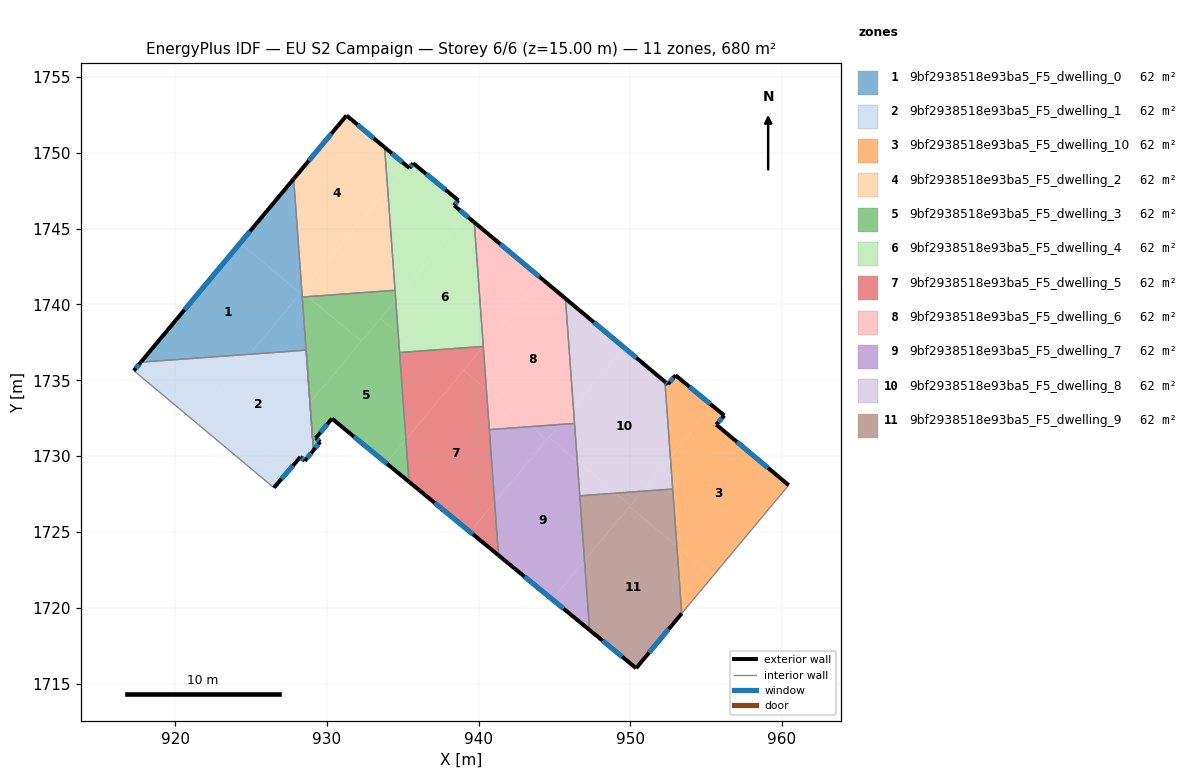
=== STOREY PLAN SPEC (per zone: floor XY polygon, exterior-wall plan segments, windows/doors) ===
zone 1: 9bf2938518e93ba5_F5_dwelling_0  (61.8 m²)
  floor: (928.26, 1740.73) (924.91, 1736.71) (917.74, 1736.19) (924.28, 1744.04)
  floor: (927.81, 1748.27) (928.35, 1740.84) (928.26, 1740.73) (924.28, 1744.04)
  floor: (928.35, 1740.84) (928.88, 1733.51) (928.63, 1736.99) (924.91, 1736.71)
  exterior wall: (927.81, 1748.27) – (917.74, 1736.19)  [15.7 m]
    window: (924.93, 1744.82) – (920.61, 1739.64)  [8.7 m²]
  interior walls: 4
zone 2: 9bf2938518e93ba5_F5_dwelling_1  (61.8 m²)
  floor: (928.63, 1736.99) (928.88, 1733.51) (925.15, 1729.04) (921.24, 1732.32) (924.91, 1736.71)
  floor: (924.91, 1736.71) (921.24, 1732.32) (917.27, 1735.63) (917.74, 1736.19)
  floor: (928.88, 1733.51) (929.11, 1730.38) (928.54, 1729.68) (928.26, 1729.95) (926.50, 1727.92) (925.15, 1729.04)
  exterior wall: (928.26, 1729.95) – (928.54, 1729.68)  [0.4 m]
    window: (928.34, 1729.87) – (928.46, 1729.76)  [0.2 m²]
  exterior wall: (926.50, 1727.92) – (928.26, 1729.95)  [2.7 m]
    window: (927.00, 1728.50) – (927.75, 1729.37)  [1.5 m²]
  exterior wall: (917.74, 1736.19) – (917.27, 1735.63)  [0.7 m]
    window: (917.60, 1736.03) – (917.40, 1735.79)  [0.4 m²]
  exterior wall: (928.54, 1729.68) – (929.11, 1730.38)  [0.9 m]
    window: (928.70, 1729.88) – (928.95, 1730.18)  [0.5 m²]
  interior walls: 3
zone 3: 9bf2938518e93ba5_F5_dwelling_10  (61.8 m²)
  floor: (956.20, 1732.67) (955.66, 1732.08) (960.44, 1728.08) (955.43, 1722.08) (953.07, 1724.05) (952.64, 1729.90) (955.46, 1733.28)
  floor: (955.43, 1722.08) (953.39, 1719.63) (953.07, 1724.05)
  floor: (955.46, 1733.28) (952.64, 1729.90) (952.28, 1734.91) (952.48, 1734.74) (952.97, 1735.33)
  exterior wall: (952.97, 1735.33) – (952.48, 1734.74)  [0.8 m]
    window: (952.83, 1735.16) – (952.62, 1734.91)  [0.4 m²]
  exterior wall: (956.20, 1732.67) – (952.97, 1735.33)  [4.2 m]
    window: (955.28, 1733.43) – (953.89, 1734.57)  [2.3 m²]
  exterior wall: (955.66, 1732.08) – (956.20, 1732.67)  [0.8 m]
    window: (955.81, 1732.25) – (956.04, 1732.50)  [0.4 m²]
  exterior wall: (960.44, 1728.08) – (955.66, 1732.08)  [6.2 m]
    window: (959.07, 1729.22) – (957.03, 1730.94)  [3.4 m²]
  exterior wall: (952.48, 1734.74) – (952.28, 1734.91)  [0.3 m]
    window: (952.42, 1734.78) – (952.34, 1734.86)  [0.1 m²]
  interior walls: 3
zone 4: 9bf2938518e93ba5_F5_dwelling_2  (61.8 m²)
  floor: (933.81, 1750.35) (934.00, 1747.62) (928.35, 1740.84) (927.81, 1748.27) (931.29, 1752.45)
  floor: (934.00, 1747.62) (934.49, 1740.93) (928.75, 1740.51) (928.35, 1740.84)
  floor: (928.74, 1740.51) (928.38, 1740.49) (928.35, 1740.84)
  exterior wall: (933.80, 1750.35) – (931.29, 1752.45)  [3.3 m]
    window: (933.09, 1750.95) – (932.01, 1751.85)  [1.8 m²]
  exterior wall: (931.29, 1752.45) – (927.81, 1748.27)  [5.4 m]
    window: (930.30, 1751.26) – (928.80, 1749.47)  [3.0 m²]
  interior walls: 3
zone 5: 9bf2938518e93ba5_F5_dwelling_3  (61.8 m²)
  floor: (934.70, 1738.08) (935.21, 1731.09) (933.91, 1729.54) (930.33, 1732.47) (929.26, 1731.18) (929.56, 1730.93) (929.11, 1730.38) (928.88, 1733.51) (933.51, 1739.07)
  floor: (935.21, 1731.09) (935.41, 1728.31) (933.91, 1729.54)
  floor: (934.54, 1740.29) (934.70, 1738.08) (933.51, 1739.07)
  floor: (932.27, 1737.57) (928.88, 1733.51) (928.38, 1740.49) (928.74, 1740.51)
  floor: (934.49, 1740.93) (934.54, 1740.29) (932.27, 1737.57) (928.75, 1740.51)
  exterior wall: (929.26, 1731.18) – (930.33, 1732.47)  [1.7 m]
    window: (929.57, 1731.55) – (930.03, 1732.11)  [0.9 m²]
  exterior wall: (929.56, 1730.93) – (929.26, 1731.18)  [0.4 m]
    window: (929.47, 1731.01) – (929.35, 1731.11)  [0.2 m²]
  exterior wall: (929.11, 1730.38) – (929.56, 1730.93)  [0.7 m]
    window: (929.24, 1730.54) – (929.43, 1730.78)  [0.4 m²]
  exterior wall: (930.33, 1732.47) – (935.41, 1728.31)  [6.6 m]
    window: (931.78, 1731.28) – (933.96, 1729.50)  [3.6 m²]
  interior walls: 4
zone 6: 9bf2938518e93ba5_F5_dwelling_4  (61.8 m²)
  floor: (939.71, 1745.41) (940.31, 1737.23) (936.08, 1736.92) (934.70, 1738.08) (934.54, 1740.29) (939.18, 1745.86)
  floor: (938.67, 1746.86) (938.38, 1746.52) (939.18, 1745.86) (934.54, 1740.29) (934.00, 1747.62) (935.27, 1749.13) (935.44, 1748.98) (935.68, 1749.30)
  floor: (935.27, 1749.13) (934.00, 1747.62) (933.81, 1750.35)
  floor: (936.08, 1736.92) (934.79, 1736.83) (934.70, 1738.08)
  exterior wall: (935.44, 1748.98) – (933.80, 1750.35)  [2.1 m]
    window: (934.97, 1749.37) – (934.27, 1749.96)  [1.2 m²]
  exterior wall: (935.68, 1749.30) – (935.44, 1748.98)  [0.4 m]
    window: (935.61, 1749.21) – (935.51, 1749.07)  [0.2 m²]
  exterior wall: (938.67, 1746.86) – (935.68, 1749.30)  [3.9 m]
    window: (937.81, 1747.56) – (936.53, 1748.61)  [2.1 m²]
  exterior wall: (938.38, 1746.52) – (938.67, 1746.86)  [0.4 m]
    window: (938.46, 1746.62) – (938.59, 1746.76)  [0.2 m²]
  exterior wall: (939.71, 1745.41) – (938.38, 1746.52)  [1.7 m]
    window: (939.33, 1745.73) – (938.76, 1746.20)  [1.0 m²]
  interior walls: 4
zone 7: 9bf2938518e93ba5_F5_dwelling_5  (61.8 m²)
  floor: (940.51, 1734.40) (941.05, 1726.95) (939.43, 1725.01) (935.41, 1728.31) (935.21, 1731.09) (939.01, 1735.65)
  floor: (941.05, 1726.95) (941.31, 1723.46) (939.43, 1725.01)
  floor: (940.31, 1737.21) (940.51, 1734.40) (939.01, 1735.65)
  floor: (940.31, 1737.23) (940.31, 1737.21) (935.21, 1731.09) (934.79, 1736.83)
  exterior wall: (935.41, 1728.31) – (941.31, 1723.46)  [7.6 m]
    window: (937.09, 1726.92) – (939.62, 1724.85)  [4.2 m²]
  interior walls: 4
zone 8: 9bf2938518e93ba5_F5_dwelling_6  (61.8 m²)
  floor: (945.72, 1740.39) (946.25, 1733.18) (945.33, 1732.08) (943.45, 1731.95) (940.51, 1734.40) (940.31, 1737.21) (944.10, 1741.75)
  floor: (946.25, 1733.18) (946.32, 1732.15) (945.33, 1732.08)
  floor: (944.10, 1741.75) (940.31, 1737.21) (939.71, 1745.41)
  floor: (943.45, 1731.95) (940.71, 1731.75) (940.51, 1734.40)
  exterior wall: (945.72, 1740.39) – (939.71, 1745.41)  [7.8 m]
    window: (944.00, 1741.82) – (941.43, 1743.98)  [4.3 m²]
  interior walls: 4
zone 9: 9bf2938518e93ba5_F5_dwelling_7  (61.8 m²)
  floor: (946.50, 1729.67) (946.98, 1723.11) (944.85, 1720.56) (941.31, 1723.46) (941.05, 1726.95) (944.62, 1731.23)
  floor: (946.98, 1723.11) (947.31, 1718.54) (944.85, 1720.56)
  floor: (945.33, 1732.08) (944.49, 1731.08) (943.45, 1731.95)
  floor: (946.32, 1732.15) (946.50, 1729.67) (944.63, 1731.23) (945.33, 1732.08)
  floor: (944.49, 1731.08) (941.05, 1726.95) (940.71, 1731.75) (943.45, 1731.95)
  exterior wall: (941.31, 1723.46) – (947.31, 1718.54)  [7.8 m]
    window: (943.02, 1722.06) – (945.60, 1719.94)  [4.3 m²]
  interior walls: 4
zone 10: 9bf2938518e93ba5_F5_dwelling_8  (61.8 m²)
  floor: (952.28, 1734.91) (952.64, 1729.90) (950.79, 1727.68) (949.03, 1727.56) (946.50, 1729.67) (946.25, 1733.18) (949.57, 1737.17)
  floor: (949.57, 1737.17) (946.25, 1733.18) (945.72, 1740.39)
  floor: (952.64, 1729.90) (952.79, 1727.83) (950.79, 1727.68)
  floor: (949.03, 1727.56) (946.67, 1727.38) (946.50, 1729.67)
  exterior wall: (952.28, 1734.91) – (945.72, 1740.39)  [8.5 m]
    window: (950.40, 1736.47) – (947.60, 1738.82)  [4.7 m²]
  interior walls: 4
zone 11: 9bf2938518e93ba5_F5_dwelling_9  (61.8 m²)
  floor: (953.07, 1724.06) (953.39, 1719.63) (950.38, 1716.02) (950.32, 1716.07) (947.31, 1718.54) (946.98, 1723.11) (949.94, 1726.66)
  floor: (950.01, 1726.74) (946.98, 1723.11) (946.67, 1727.38) (949.03, 1727.56)
  floor: (952.79, 1727.83) (953.07, 1724.06) (949.94, 1726.66) (950.79, 1727.68)
  floor: (950.79, 1727.68) (950.01, 1726.74) (949.03, 1727.56)
  exterior wall: (947.31, 1718.54) – (950.32, 1716.07)  [3.9 m]
    window: (948.17, 1717.83) – (949.46, 1716.77)  [2.1 m²]
  exterior wall: (950.38, 1716.02) – (953.39, 1719.63)  [4.7 m]
    window: (951.24, 1717.05) – (952.53, 1718.60)  [2.6 m²]
  exterior wall: (950.32, 1716.07) – (950.38, 1716.02)  [0.1 m]
  interior walls: 3

=== DERIVED (storey summary) ===
Building: EU S2 Campaign
Storey: 6 of 6  (floor level z = 15.00 m)
Storey gross floor area: 679.9 m²
Zones on this storey: 11
  - 9bf2938518e93ba5_F5_dwelling_0: floor 61.8 m²; exterior wall 15.7 m (47.2 m²); 1 window(s) 8.7 m²; WWR 18.4%
  - 9bf2938518e93ba5_F5_dwelling_1: floor 61.8 m²; exterior wall 4.7 m (14.1 m²); 4 window(s) 2.6 m²; WWR 18.4%
  - 9bf2938518e93ba5_F5_dwelling_10: floor 61.8 m²; exterior wall 12.2 m (36.7 m²); 5 window(s) 6.7 m²; WWR 18.4%
  - 9bf2938518e93ba5_F5_dwelling_2: floor 61.8 m²; exterior wall 8.7 m (26.1 m²); 2 window(s) 4.8 m²; WWR 18.4%
  - 9bf2938518e93ba5_F5_dwelling_3: floor 61.8 m²; exterior wall 9.3 m (28.0 m²); 4 window(s) 5.1 m²; WWR 18.4%
  - 9bf2938518e93ba5_F5_dwelling_4: floor 61.8 m²; exterior wall 8.6 m (25.7 m²); 5 window(s) 4.7 m²; WWR 18.4%
  - 9bf2938518e93ba5_F5_dwelling_5: floor 61.8 m²; exterior wall 7.6 m (22.9 m²); 1 window(s) 4.2 m²; WWR 18.4%
  - 9bf2938518e93ba5_F5_dwelling_6: floor 61.8 m²; exterior wall 7.8 m (23.5 m²); 1 window(s) 4.3 m²; WWR 18.4%
  - 9bf2938518e93ba5_F5_dwelling_7: floor 61.8 m²; exterior wall 7.8 m (23.3 m²); 1 window(s) 4.3 m²; WWR 18.4%
  - 9bf2938518e93ba5_F5_dwelling_8: floor 61.8 m²; exterior wall 8.5 m (25.6 m²); 1 window(s) 4.7 m²; WWR 18.4%
  - 9bf2938518e93ba5_F5_dwelling_9: floor 61.8 m²; exterior wall 8.7 m (26.0 m²); 2 window(s) 4.7 m²; WWR 18.2%
Zone adjacency (shared interzone walls):
  - 9bf2938518e93ba5_F5_dwelling_0 ↔ 9bf2938518e93ba5_F5_dwelling_1
  - 9bf2938518e93ba5_F5_dwelling_0 ↔ 9bf2938518e93ba5_F5_dwelling_2
  - 9bf2938518e93ba5_F5_dwelling_0 ↔ 9bf2938518e93ba5_F5_dwelling_3
  - 9bf2938518e93ba5_F5_dwelling_10 ↔ 9bf2938518e93ba5_F5_dwelling_8
  - 9bf2938518e93ba5_F5_dwelling_10 ↔ 9bf2938518e93ba5_F5_dwelling_9
  - 9bf2938518e93ba5_F5_dwelling_2 ↔ 9bf2938518e93ba5_F5_dwelling_3
  - 9bf2938518e93ba5_F5_dwelling_2 ↔ 9bf2938518e93ba5_F5_dwelling_4
  - 9bf2938518e93ba5_F5_dwelling_3 ↔ 9bf2938518e93ba5_F5_dwelling_4
  - 9bf2938518e93ba5_F5_dwelling_3 ↔ 9bf2938518e93ba5_F5_dwelling_5
  - 9bf2938518e93ba5_F5_dwelling_4 ↔ 9bf2938518e93ba5_F5_dwelling_5
  - 9bf2938518e93ba5_F5_dwelling_4 ↔ 9bf2938518e93ba5_F5_dwelling_6
  - 9bf2938518e93ba5_F5_dwelling_5 ↔ 9bf2938518e93ba5_F5_dwelling_6
  - 9bf2938518e93ba5_F5_dwelling_5 ↔ 9bf2938518e93ba5_F5_dwelling_7
  - 9bf2938518e93ba5_F5_dwelling_6 ↔ 9bf2938518e93ba5_F5_dwelling_7
  - 9bf2938518e93ba5_F5_dwelling_6 ↔ 9bf2938518e93ba5_F5_dwelling_8
  - 9bf2938518e93ba5_F5_dwelling_7 ↔ 9bf2938518e93ba5_F5_dwelling_8
  - 9bf2938518e93ba5_F5_dwelling_7 ↔ 9bf2938518e93ba5_F5_dwelling_9
  - 9bf2938518e93ba5_F5_dwelling_8 ↔ 9bf2938518e93ba5_F5_dwelling_9